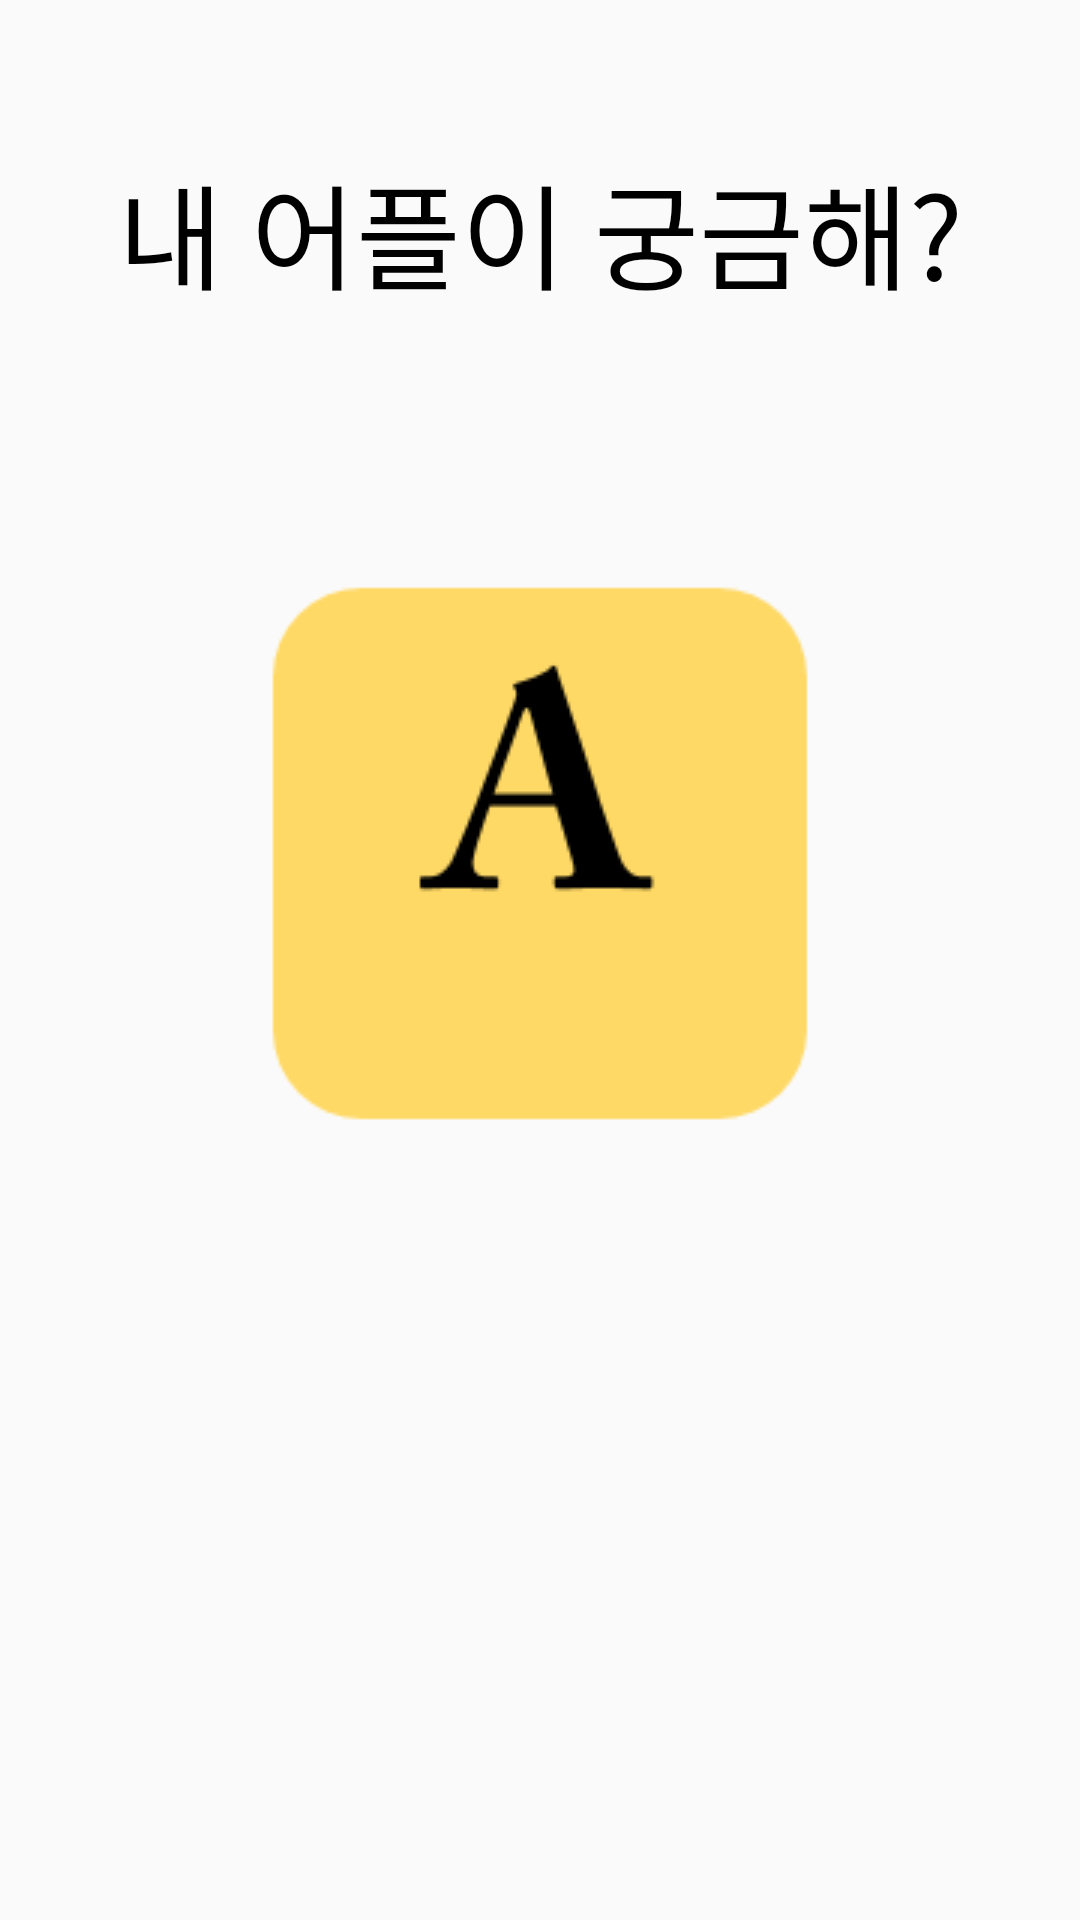

The Android layout XML behind this screen, and the referenced resources:
<!-- AndroidManifest.xml: application theme AppTheme -->
<!-- res/layout/activity_main.xml -->
<?xml version="1.0" encoding="utf-8"?>

<LinearLayout xmlns:android="http://schemas.android.com/apk/res/android"
    xmlns:app="http://schemas.android.com/apk/res-auto"
    xmlns:tools="http://schemas.android.com/tools"
    android:layout_width="match_parent"
    android:layout_height="match_parent"
    android:orientation="vertical"
    tools:context=".MainActivity">


    <TextView
        android:id="@+id/textView1"
        android:layout_width="match_parent"
        android:layout_height="154dp"
        android:gravity="center"
        android:text="내 어플이 궁금해?"
        android:textColor="@color/colorBlack"
        android:textSize="38sp" />

    <LinearLayout
        android:layout_width="match_parent"
        android:layout_height="match_parent"
        android:orientation="vertical"
        android:paddingTop="40dp">

        <ImageView
            android:id="@+id/imageView"
            android:layout_width="match_parent"
            android:layout_height="wrap_content"
            app:srcCompat="@drawable/icon1" />
    </LinearLayout>

</LinearLayout>
<!-- resources referenced by this layout -->
<resources>
  <color name="colorBlack">#000000</color>
  <!-- drawable icon1: png bitmap (drawable, 2521 bytes) -->
  <style name="AppTheme" parent="Theme.AppCompat.Light.DarkActionBar">
          
          <item name="colorPrimary">@color/colorPrimary</item>
          <item name="colorPrimaryDark">@color/colorPrimaryDark</item>
          <item name="colorAccent">@color/colorAccent</item>
      </style>
  <color name="colorPrimary">#008577</color>
  <color name="colorPrimaryDark">#00574B</color>
  <color name="colorAccent">#FFFFFF</color>
</resources>
